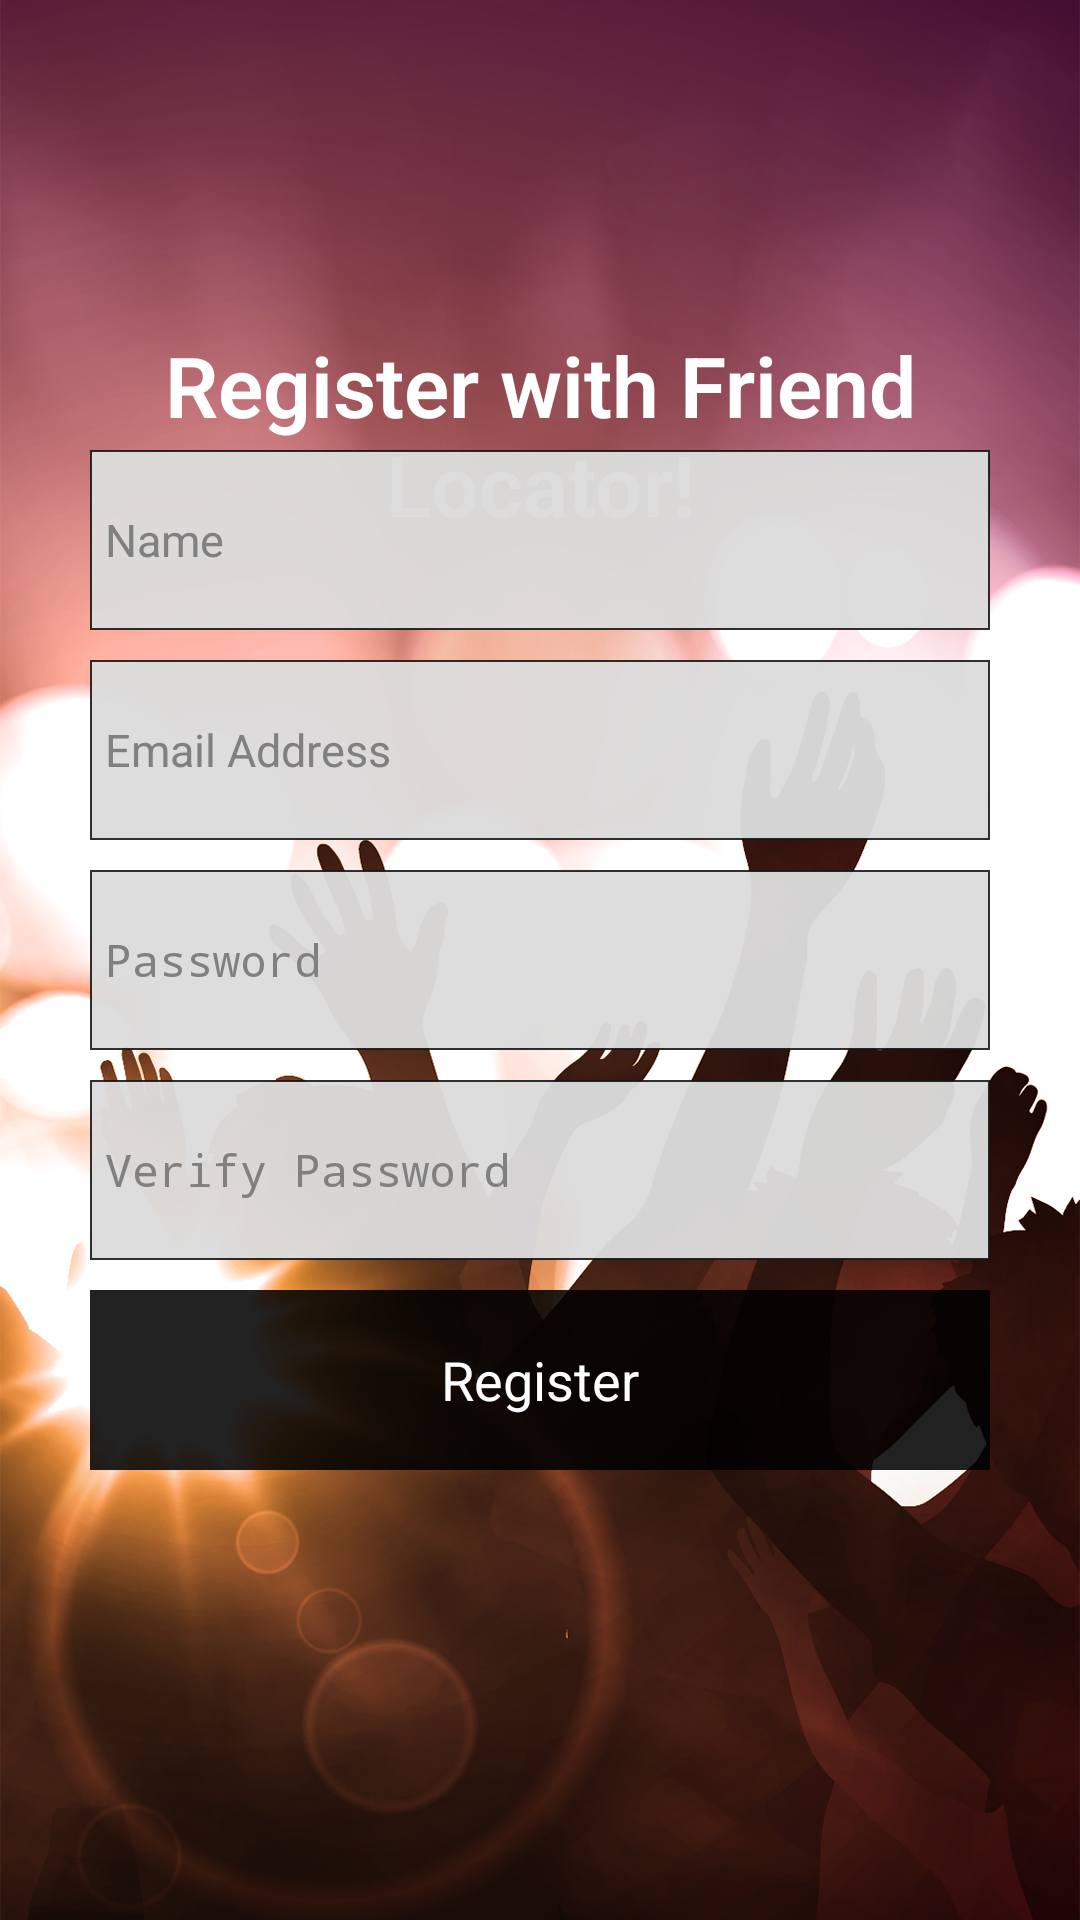

Layout XML and referenced resources for this Android screen:
<!-- AndroidManifest.xml: application theme FLActionBarTheme -->
<!-- res/layout/activity_register.xml -->
<?xml version="1.0" encoding="utf-8"?>
<RelativeLayout
    xmlns:android="http://schemas.android.com/apk/res/android"
    android:layout_width="match_parent"
    android:layout_height="match_parent"
    android:background="@drawable/background_1080x1920">


    <TextView
        android:id="@+id/fullscreen_content"
        android:layout_width="match_parent"
        android:layout_height="match_parent"
        android:keepScreenOn="true"
        android:textColor="#FFFFFF"
        android:textStyle="bold"
        android:textSize="28sp"
        android:paddingBottom="350dp"
        android:gravity="center"
        android:fontFamily="sans-serif-light"
        android:text="@string/register_title"
        />

    <RelativeLayout
        android:layout_width="300dip"
        android:layout_height="360dip"
        android:layout_centerInParent="true"
        android:layout_alignParentTop="true"
        android:layout_marginTop="150dp">

        <EditText
            android:id="@+id/name"
            android:layout_marginTop="0dp"
            android:layout_height="60dp"
            android:paddingLeft="5dp"
            android:hint="@string/hint_name"
            android:layout_width="fill_parent"
            android:textSize="15dp"
            android:textColor="#000000"
            android:inputType="textNoSuggestions|textPersonName"
            android:background="@drawable/textlines"
            android:singleLine="true"
        />

        <EditText
            android:id="@+id/emailAddress"
            android:layout_marginTop="70dp"
            android:layout_height="60dp"
            android:paddingLeft="5dp"
            android:hint="@string/hint_email"
            android:layout_width="fill_parent"
            android:textSize="15dp"
            android:textColor="#000000"
            android:inputType="textNoSuggestions|textEmailAddress"
            android:background="@drawable/textlines"
            android:singleLine="true"
        />

        <EditText
            android:id="@+id/password"
            android:layout_marginTop="140dp"
            android:layout_height="60dp"
            android:paddingLeft="5dp"
            android:hint="@string/hint_password"
            android:layout_width="fill_parent"
            android:textSize="15dp"
            android:textColor="#000000"
            android:inputType="textNoSuggestions|textPassword"
            android:background="@drawable/textlines"
            android:singleLine="true"
        />

        <EditText
            android:id="@+id/passwordVerify"
            android:layout_marginTop="210dp"
            android:layout_height="60dp"
            android:paddingLeft="5dp"
            android:hint="@string/hint_password_verify"
            android:layout_width="fill_parent"
            android:textSize="15dp"
            android:textColor="#000000"
            android:inputType="textNoSuggestions|textPassword"
            android:background="@drawable/textlines"
            android:singleLine="true"
        />

        <Button
            android:id="@+id/button"
            android:color="@color/blue_button"
            android:layout_centerInParent="true"
            android:layout_alignParentTop="true"
            android:layout_height="60dip"
            android:layout_width="300dp"
            android:layout_marginTop="280dp"
            android:text="@string/register_button"
            android:onClick="onRegisterClick"
            android:textColor="@color/white"
            android:clickable="true"
            android:background="@color/black_button"
        />


    </RelativeLayout>


</RelativeLayout>
<!-- resources referenced by this layout -->
<resources>
  <color name="black_button">#DD000000</color>
  <color name="blue_button">#0f85fb</color>
  <color name="white">#FFFFFF</color>
  <!-- drawable background_1080x1920: png bitmap (drawable-xhdpi, 1000199 bytes) -->
  <!-- drawable textlines (drawable) -->
  <?xml version="1.0" encoding="utf-8"?>
  <layer-list xmlns:android="http://schemas.android.com/apk/res/android" >
      <item>
          <shape android:shape="rectangle">
              <stroke
                  android:width="1px"
                  android:color="#CC000000" />
              <solid android:color="#CCDDDDDD" />
  
          </shape>
      </item>
  
      <item
          android:left="1px"
          android:top="1px"
          android:right="1px"
          android:bottom="1px">
          <shape android:shape="rectangle">
              <stroke
                  android:width="1px"
                  android:color="#CC000000" />
              <solid android:color="#CCDDDDDD" />
          </shape>
      </item>
  
  </layer-list>
  <string name="hint_email">Email Address</string>
  <string name="hint_name">Name</string>
  <string name="hint_password">Password</string>
  <string name="hint_password_verify">Verify Password</string>
  <string name="register_button">Register</string>
  <string name="register_title">Register with Friend Locator!</string>
  <style name="FLActionBarTheme" parent="android:Theme.Holo.Light.DarkActionBar">
          <item name="android:actionBarStyle">@style/FLActionBarStyle</item>
          <item name="android:actionBarTabStyle">@style/FLActionBarTabStyle</item>
          <item name="android:actionBarTabBarStyle">@style/FLActionBarTabBarStyle</item>
          <item name="android:actionBarTabTextStyle">@style/FLActionBarTabTextStyle</item>
          <item name="android:actionMenuTextColor">@color/white</item>
      </style>
  <style name="FLActionBarStyle" parent="@style/Widget.AppCompat.ActionBar">
          <item name="android:titleTextStyle">@style/TitleTextStyle</item>
          <item name="android:background">@color/dark_purple</item>
          <item name="android:backgroundStacked">@color/dark_purple</item>
          <item name="android:backgroundSplit">@color/dark_purple</item>
  
          <item name="android:displayOptions">showTitle</item>
          <item name="displayOptions">showTitle</item>
          <item name="android:icon">@android:color/transparent</item>
      </style>
  <style name="FLActionBarTabStyle">
          <item name="android:background">@drawable/tab_bar_background</item>
      </style>
  <style name="FLActionBarTabBarStyle">
          <item name="android:background">@color/red</item>
      </style>
  <style name="FLActionBarTabTextStyle">
  
      </style>
  <style name="TitleTextStyle">
          <item name="android:textColor">@color/white</item>
      </style>
  <color name="dark_purple">#562a3c</color>
  <!-- drawable tab_bar_background (drawable-xxhdpi) -->
  <?xml version="1.0" encoding="utf-8"?>
  <selector xmlns:android="http://schemas.android.com/apk/res/android">
  
      <item
          android:state_focused="false"
          android:state_selected="false"
          android:state_pressed="false"
          android:drawable="@color/white"
      />
  
      <item
          android:state_focused="false"
          android:state_selected="true"
          android:state_pressed="false"
          android:drawable="@color/dark_purple"
      />
  
      <item
          android:state_selected="false"
          android:state_pressed="true"
          android:drawable="@color/dark_purple"
      />
  
      <item
          android:state_selected="true"
          android:state_pressed="true"
          android:drawable="@color/dark_purple"
      />
  
  </selector>
  <color name="red">#FF0000</color>
</resources>
